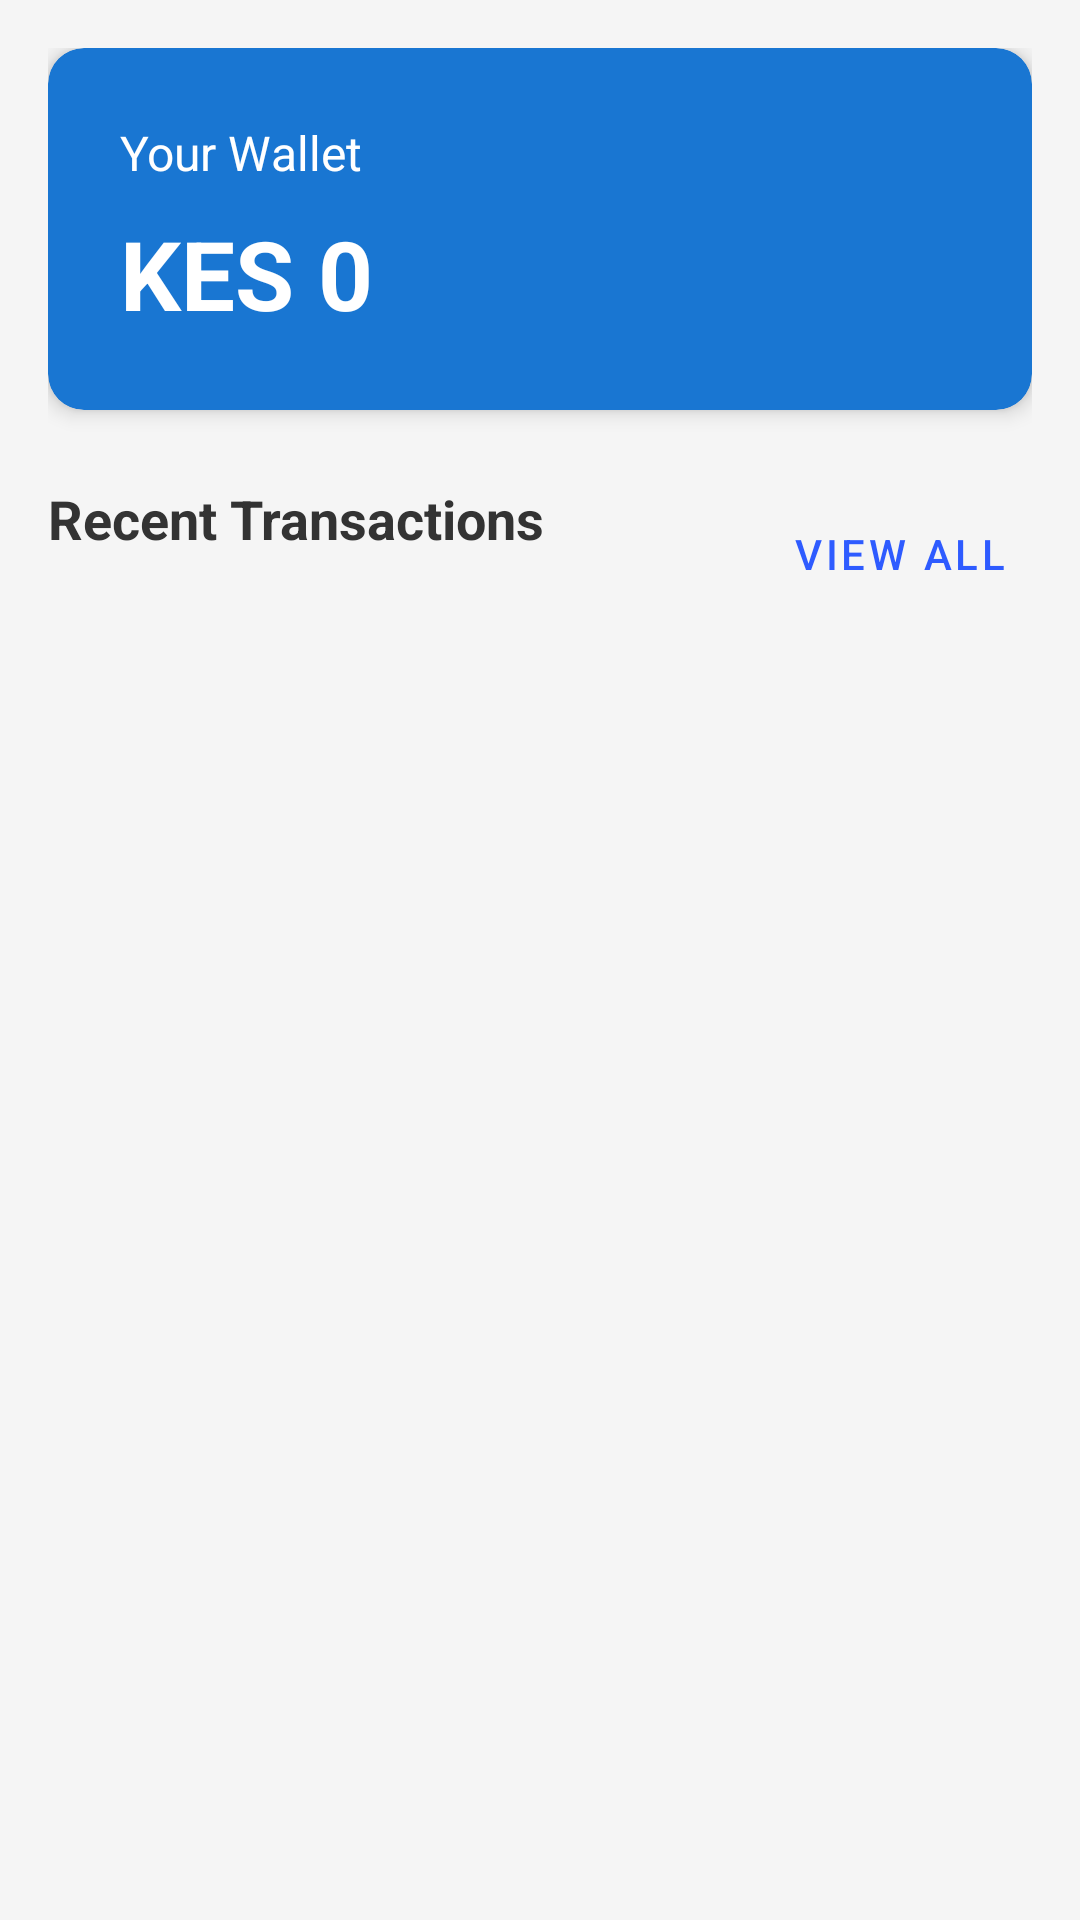

Write the Android layout XML for this screen, with the resource values it uses.
<!-- AndroidManifest.xml: application theme Theme.Changia -->
<!-- res/layout/fragment_wallet.xml -->
<?xml version="1.0" encoding="utf-8"?>
<androidx.core.widget.NestedScrollView xmlns:android="http://schemas.android.com/apk/res/android"
    xmlns:app="http://schemas.android.com/apk/res-auto"
    xmlns:tools="http://schemas.android.com/tools"
    android:layout_width="match_parent"
    android:layout_height="match_parent"
    android:background="#F5F5F5"
    android:fillViewport="true"
    tools:context=".WalletFragment">

    <LinearLayout
        android:layout_width="match_parent"
        android:layout_height="wrap_content"
        android:orientation="vertical"
        android:padding="16dp">

        <com.google.android.material.card.MaterialCardView
            android:layout_width="match_parent"
            android:layout_height="wrap_content"
            android:layout_marginBottom="24dp"
            app:cardBackgroundColor="#1976D2"
            app:cardCornerRadius="12dp"
            app:cardElevation="4dp">

            <LinearLayout
                android:layout_width="match_parent"
                android:layout_height="wrap_content"
                android:orientation="vertical"
                android:padding="24dp">
                <TextView
                    android:id="@+id/tv_wallet_user_name"
                    android:layout_width="wrap_content"
                    android:layout_height="wrap_content"
                    android:layout_marginBottom="8dp"
                    android:text="Your Wallet"
                    android:textColor="#FFFFFF"
                    android:textSize="16sp" />
                <TextView
                    android:id="@+id/tv_wallet_balance"
                    android:layout_width="wrap_content"
                    android:layout_height="wrap_content"
                    android:text="KES 0"
                    android:textColor="#FFFFFF"
                    android:textSize="32sp"
                    android:textStyle="bold" />
            </LinearLayout>
        </com.google.android.material.card.MaterialCardView>

        <RelativeLayout
            android:layout_width="match_parent"
            android:layout_height="wrap_content"
            android:layout_marginBottom="12dp">
            <TextView
                android:layout_width="wrap_content"
                android:layout_height="wrap_content"
                android:text="Recent Transactions"
                android:textColor="#333333"
                android:textSize="18sp"
                android:textStyle="bold" />
            <Button
                android:id="@+id/btn_view_all_transactions"
                style="@style/Widget.MaterialComponents.Button.TextButton"
                android:layout_width="wrap_content"
                android:layout_height="wrap_content"
                android:layout_alignParentEnd="true"
                android:text="View All" />
        </RelativeLayout>

        <TextView
            android:id="@+id/tv_no_transactions"
            android:layout_width="match_parent"
            android:layout_height="wrap_content"
            android:text="No transactions yet 💳"
            android:gravity="center"
            android:padding="40dp"
            android:textColor="#999999"
            android:visibility="gone" />

        <androidx.recyclerview.widget.RecyclerView
            android:id="@+id/rv_transactions"
            android:layout_width="match_parent"
            android:layout_height="wrap_content"
            android:nestedScrollingEnabled="false"
            tools:itemCount="3"
            tools:listitem="@layout/item_transaction" />

    </LinearLayout>
</androidx.core.widget.NestedScrollView>
<!-- res/layout/item_transaction.xml (included above) -->
<?xml version="1.0" encoding="utf-8"?>
<LinearLayout xmlns:android="http://schemas.android.com/apk/res/android"
    xmlns:tools="http://schemas.android.com/tools"
    android:layout_width="match_parent"
    android:layout_height="wrap_content"
    android:orientation="horizontal"
    android:paddingStart="16dp"
    android:paddingTop="12dp"
    android:paddingEnd="16dp"
    android:paddingBottom="12dp">

    
    <ImageView
        android:id="@+id/iv_transaction_icon"
        android:layout_width="40dp"
        android:layout_height="40dp"
        android:layout_gravity="center_vertical"
        android:background="@drawable/bg_transaction_icon"
        android:padding="8dp"
        tools:src="@drawable/ic_arrow_upward"
        tools:tint="@color/red" />

    
    <LinearLayout
        android:layout_width="0dp"
        android:layout_height="wrap_content"
        android:layout_gravity="center_vertical"
        android:layout_marginStart="16dp"
        android:layout_weight="1"
        android:orientation="vertical">

        <TextView
            android:id="@+id/tv_transaction_description"
            android:layout_width="wrap_content"
            android:layout_height="wrap_content"
            android:textColor="@color/text_primary"
            android:textSize="16sp"
            android:textStyle="bold"
            tools:text="Wallet Top Up" />

        <TextView
            android:id="@+id/tv_transaction_timestamp"
            android:layout_width="wrap_content"
            android:layout_height="wrap_content"
            android:textColor="@color/text_secondary"
            android:textSize="12sp"
            tools:text="Jan 27, 2026 at 03:45 PM" />
    </LinearLayout>

    
    <TextView
        android:id="@+id/tv_transaction_amount"
        android:layout_width="wrap_content"
        android:layout_height="wrap_content"
        android:layout_gravity="center_vertical"
        android:textSize="16sp"
        android:textStyle="bold"
        tools:text="+ KES 500.00"
        tools:textColor="@color/green" />

</LinearLayout>
<!-- resources referenced by this layout -->
<resources>
  <color name="green">#4CAF50</color>
  <color name="red">#F44336</color>
  <color name="text_primary">#2E384D</color>
  <color name="text_secondary">#8798AD</color>
  <!-- drawable bg_transaction_icon (drawable) -->
  <?xml version="1.0" encoding="utf-8"?>
  <shape xmlns:android="http://schemas.android.com/apk/res/android"
      android:shape="oval">
      <solid android:color="#1A888888" /> 
  </shape>
  <style name="Theme.Changia" parent="Theme.MaterialComponents.DayNight.NoActionBar">
          <item name="colorPrimary">@color/primary_color</item>
          <item name="colorPrimaryVariant">@color/primary_dark</item>
          <item name="colorOnPrimary">@color/white</item>
          <item name="colorSecondary">@color/secondary_color</item>
          <item name="colorSecondaryVariant">@color/secondary_color</item>
          <item name="colorOnSecondary">@color/white</item>
          <item name="android:statusBarColor">@color/primary_color</item>
          <item name="android:windowLightStatusBar">false</item>
      </style>
  <color name="primary_color">#2E5BFF</color>
  <color name="primary_dark">#1A3D9C</color>
  <color name="white">#FFFFFF</color>
  <color name="secondary_color">#8C54FF</color>
</resources>
